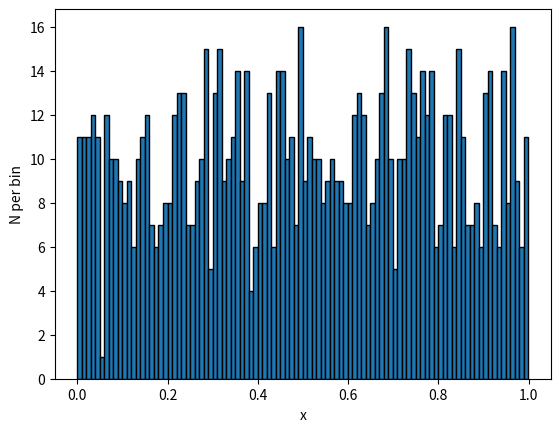

The matplotlib source for this figure:
import matplotlib.pyplot as plt
import numpy as np

x = np.random.random(1000)

plt.hist(x, 100, edgecolor = "black")
plt.xlabel("x")
plt.ylabel("N per bin")
plt.savefig("cj2_9_figure.pdf")